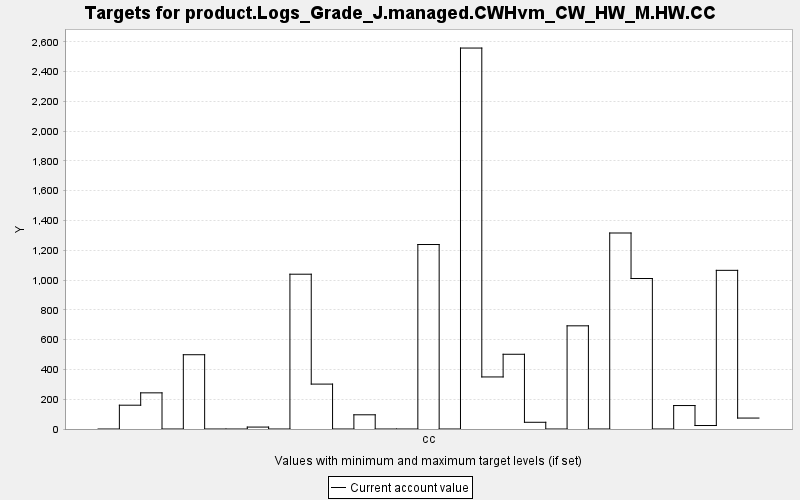

The data file committed next to this chart (first rows):
TARGET, PERIOD, YEAR, PERIODWIDTH, MINIMUM, MAXIMUM, MINWEIGHT, MAXWEIGHT, CURRENT, SUMMARY
product.Logs_Grade_J.managed.CWHvm_CW_HW…, 0, 0, 10.0, 0.0, 10000, 1.0, 1.0, 0.0, 0.0
product.Logs_Grade_J.managed.CWHvm_CW_HW…, 1, 10, 10.0, 0.0, 10000, 1.0, 1.0, 159.8, 0.0
product.Logs_Grade_J.managed.CWHvm_CW_HW…, 2, 20, 10.0, 0.0, 10000, 1.0, 1.0, 242.8, 0.0
product.Logs_Grade_J.managed.CWHvm_CW_HW…, 3, 30, 10.0, 0.0, 10000, 1.0, 1.0, 0.0, 0.0
product.Logs_Grade_J.managed.CWHvm_CW_HW…, 4, 40, 10.0, 0.0, 10000, 1.0, 1.0, 498.8, 0.0
product.Logs_Grade_J.managed.CWHvm_CW_HW…, 5, 50, 10.0, 0.0, 10000, 1.0, 1.0, 0.0, 0.0
product.Logs_Grade_J.managed.CWHvm_CW_HW…, 6, 60, 10.0, 0.0, 10000, 1.0, 1.0, 0.0, 0.0
product.Logs_Grade_J.managed.CWHvm_CW_HW…, 7, 70, 10.0, 0.0, 10000, 1.0, 1.0, 12.95, 0.0
product.Logs_Grade_J.managed.CWHvm_CW_HW…, 8, 80, 10.0, 0.0, 10000, 1.0, 1.0, 0.0, 0.0
product.Logs_Grade_J.managed.CWHvm_CW_HW…, 9, 90, 10.0, 0.0, 10000, 1.0, 1.0, 1039, 0.0
product.Logs_Grade_J.managed.CWHvm_CW_HW…, 10, 100, 10.0, 0.0, 10000, 1.0, 1.0, 301.5, 0.0
product.Logs_Grade_J.managed.CWHvm_CW_HW…, 11, 110, 10.0, 0.0, 10000, 1.0, 1.0, 0.0, 0.0
product.Logs_Grade_J.managed.CWHvm_CW_HW…, 12, 120, 10.0, 0.0, 10000, 1.0, 1.0, 95.37, 0.0
product.Logs_Grade_J.managed.CWHvm_CW_HW…, 13, 130, 10.0, 0.0, 10000, 1.0, 1.0, 0.0, 0.0
product.Logs_Grade_J.managed.CWHvm_CW_HW…, 14, 140, 10.0, 0.0, 10000, 1.0, 1.0, 0.0, 0.0
product.Logs_Grade_J.managed.CWHvm_CW_HW…, 15, 150, 10.0, 0.0, 10000, 1.0, 1.0, 1239, 0.0
product.Logs_Grade_J.managed.CWHvm_CW_HW…, 16, 160, 10.0, 0.0, 10000, 1.0, 1.0, 0.0, 0.0
product.Logs_Grade_J.managed.CWHvm_CW_HW…, 17, 170, 10.0, 0.0, 10000, 1.0, 1.0, 2558, 0.0
product.Logs_Grade_J.managed.CWHvm_CW_HW…, 18, 180, 10.0, 0.0, 10000, 1.0, 1.0, 349.5, 0.0
product.Logs_Grade_J.managed.CWHvm_CW_HW…, 19, 190, 10.0, 0.0, 10000, 1.0, 1.0, 501.8, 0.0
product.Logs_Grade_J.managed.CWHvm_CW_HW…, 20, 200, 10.0, 0.0, 10000, 1.0, 1.0, 45.13, 0.0
product.Logs_Grade_J.managed.CWHvm_CW_HW…, 21, 210, 10.0, 0.0, 10000, 1.0, 1.0, 0.0, 0.0
product.Logs_Grade_J.managed.CWHvm_CW_HW…, 22, 220, 10.0, 0.0, 10000, 1.0, 1.0, 692.8, 0.0
product.Logs_Grade_J.managed.CWHvm_CW_HW…, 23, 230, 10.0, 0.0, 10000, 1.0, 1.0, 0.0, 0.0
product.Logs_Grade_J.managed.CWHvm_CW_HW…, 24, 240, 10.0, 0.0, 10000, 1.0, 1.0, 1316, 0.0
product.Logs_Grade_J.managed.CWHvm_CW_HW…, 25, 250, 10.0, 0.0, 10000, 1.0, 1.0, 1011, 0.0
product.Logs_Grade_J.managed.CWHvm_CW_HW…, 26, 260, 10.0, 0.0, 10000, 1.0, 1.0, 0.0, 0.0
product.Logs_Grade_J.managed.CWHvm_CW_HW…, 27, 270, 10.0, 0.0, 10000, 1.0, 1.0, 157.5, 0.0
product.Logs_Grade_J.managed.CWHvm_CW_HW…, 28, 280, 10.0, 0.0, 10000, 1.0, 1.0, 23.38, 0.0
product.Logs_Grade_J.managed.CWHvm_CW_HW…, 29, 290, 10.0, 0.0, 10000, 1.0, 1.0, 1065, 0.0
product.Logs_Grade_J.managed.CWHvm_CW_HW…, 30, 300, 10.0, 0.0, 10000, 1.0, 1.0, 73.48, 0.0
